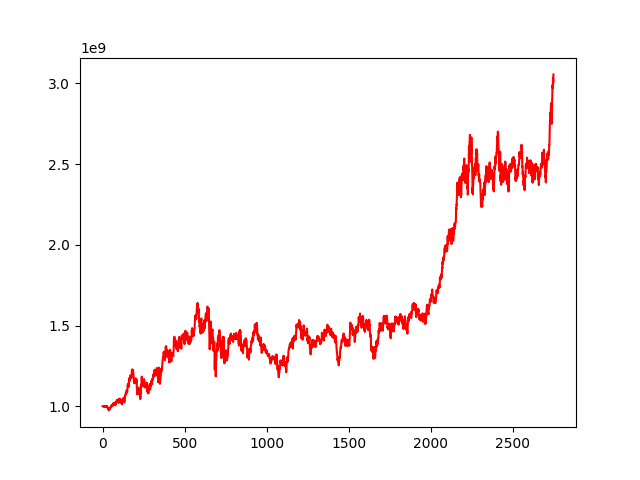

The data file committed next to this chart (first rows):
, 0
0, 1000000000
1, 999919084
2, 1000022734
3, 1000256337
4, 999965756
5, 999559441
6, 998628512
7, 998664297
8, 999005606
9, 996474738
10, 998241706
11, 998281513
12, 997002129
13, 996202628
14, 996294524
15, 995432406
16, 999182690
17, 999918910
18, 998815756
19, 997390767
20, 997937811
21, 1000113708
22, 1000349814
23, 1001989801
24, 1001143238
25, 1001380525
26, 999857376
27, 997500266
28, 998747826
29, 997900506
30, 994016724
31, 992346105
32, 990134874
33, 984709787
34, 988505615
35, 983160937
36, 984579094
37, 981393647
38, 980476492
39, 974305558
40, 977047041
41, 981350989
42, 979244618
43, 979361346
44, 982331270
45, 983879995
46, 989511721
47, 992807951
48, 993645719
49, 990631514
50, 996222250
51, 998459079
52, 997165170
53, 998907845
54, 1003544608
55, 1004179611
56, 1006355841
57, 1007964000
58, 1005407094
59, 1001511379
... 2,689 more rows
